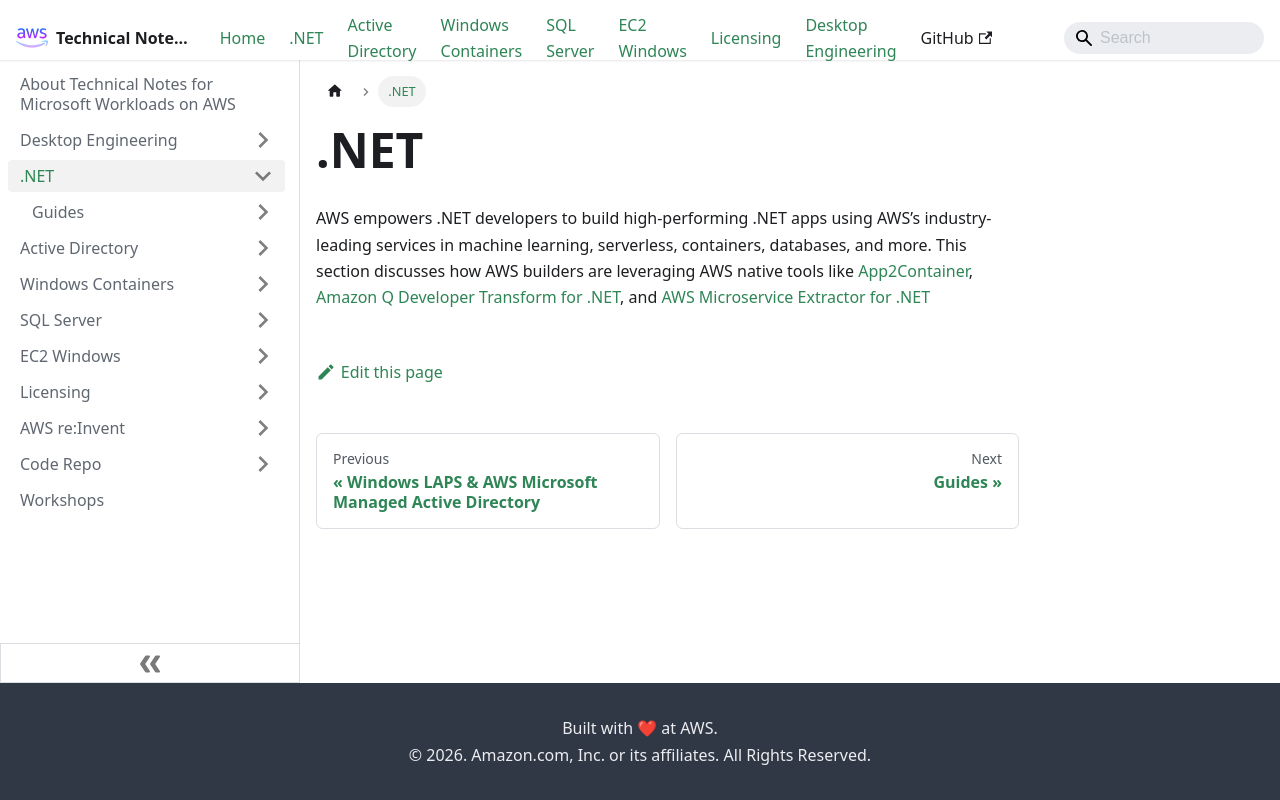

repository: aws-samples/technical-notes-for-microsoft-workloads-on-aws · page: DotNET/index.html · generator: docusaurus

---
sidebar_position: 10
---

# .NET
AWS empowers .NET developers to build high-performing .NET apps using AWS’s industry-leading services in machine learning, serverless, containers, databases, and more. This section discusses how AWS builders are leveraging AWS native tools like [App2Container](https://aws.amazon.com/app2container/), [Amazon Q Developer Transform for .NET](https://aws.amazon.com/visual-studio-net/), and [AWS Microservice Extractor for .NET](https://aws.amazon.com/microservice-extractor/)
